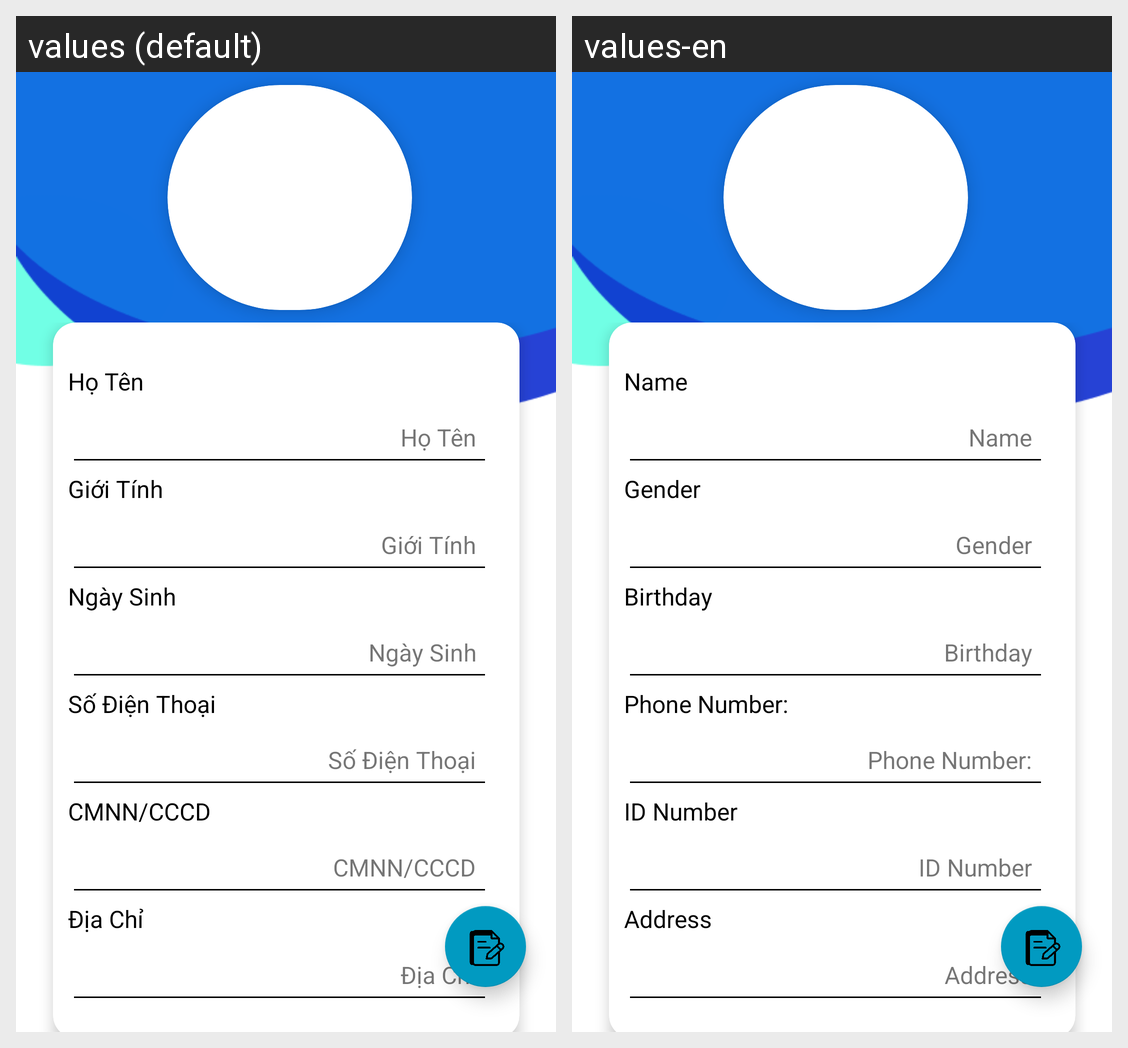

Strings drawn on this Android screen and how each of the app's shown locales translates them:
Android screen res/layout/activity_profile.xml rendered under 2 locales, left to right: values (default), values-en. Device: Nexus 5 (rendered at 1080×1920; each locale shown at half size, 540×960, under a caption strip naming it); theme AppTheme.
Strings drawn on this screen, with the default value and each locale's value (text and hints the layout hard-codes, and strings that could not be matched under every locale, appear in the picture but are not listed):

hoten
  values: Họ Tên
  values-en: Name

sex
  values: Giới Tính
  values-en: Gender

Birthday
  values: Ngày Sinh
  values-en: Birthday

phone
  values: Số Điện Thoại
  values-en: Phone Number:

CCCD
  values: CMNN/CCCD
  values-en: ID Number

diachi
  values: Địa Chỉ
  values-en: Address
